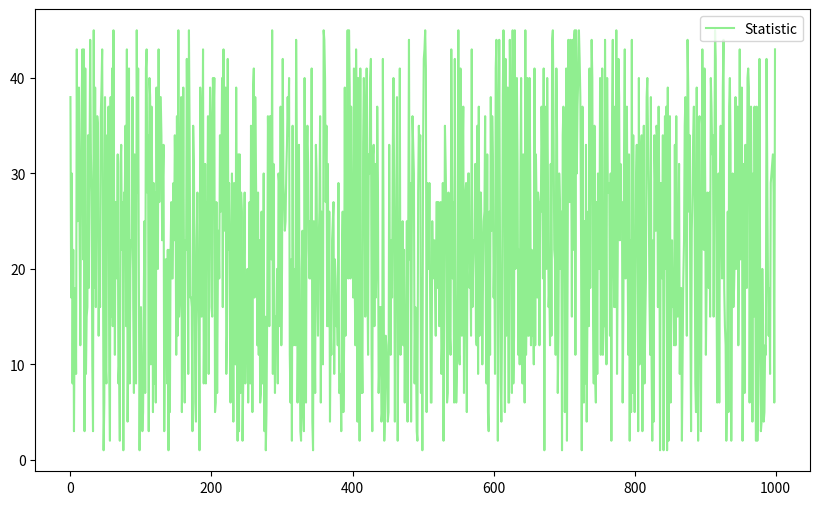

Here is the Python script that generated this plot:
import random


def lotto_45(nrange, wieviel): # 2 params for the second task
    list = []
    list.extend(range(1, wieviel))
    winning_numbers = random.sample(list, nrange)
    return winning_numbers


def statistic():
    stat_dic = {}
    for i in range(1000):
        v = lotto_45(1, 46)[0]  # [0] um das erste Element der Liste zu bekommen,[-1] ist das letzte Elem
        stat_dic.update({i: v})
    return stat_dic


if __name__ == "__main__":
    # Aufgabe 1
    print(lotto_45(6, 46))
    ##Aufgabe 2
    print(statistic())
    stat_dic = statistic()
    #print(stat_dic)

    # extra task: plot - https://www.python-graph-gallery.com/all-charts/
    # pip3 install matplotlib==3.5.3
    import matplotlib.pyplot as plt

    plt.rcParams["figure.figsize"] = (10, 6)
    plt.plot(stat_dic.keys(), stat_dic.values(), color="lightgreen", linestyle="-", label="Statistic")
    plt.legend()
    plt.show()
